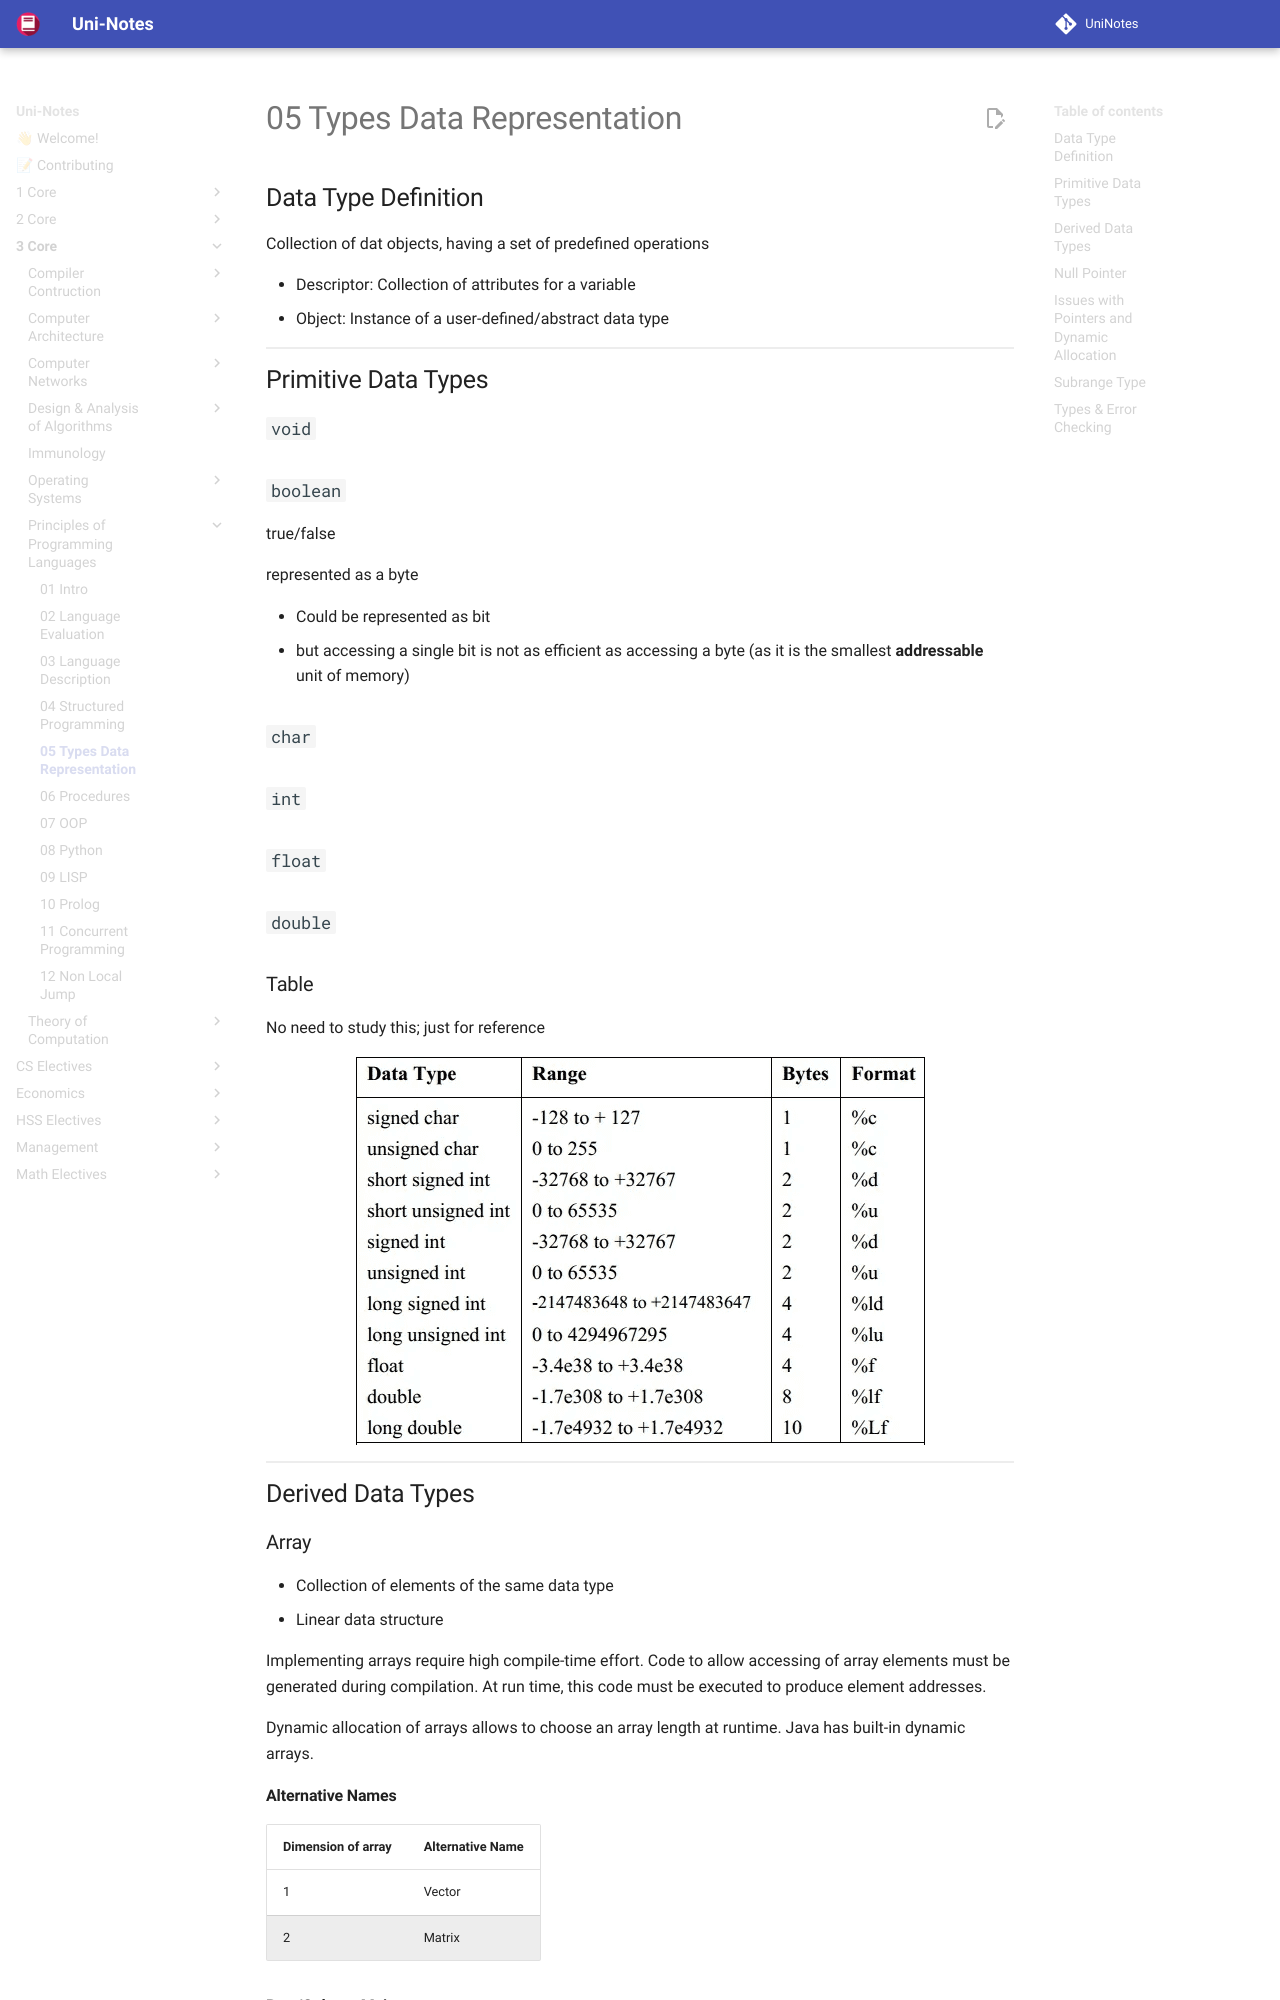

repository: uni-notes/uni-notes · page: 3_Core/Principles_of_Programming_Languages/05_Types_Data_Representation/index.html · generator: mkdocs

## Data Type Definition

Collection of dat objects, having a set of predefined operations

- Descriptor: Collection of attributes for a variable
- Object: Instance of a user-defined/abstract data type

## Primitive Data Types

### `void`

### `boolean`

true/false

represented as a byte

- Could be represented as bit
- but accessing a single bit is not as efficient as accessing a byte (as it is the smallest **addressable** unit of memory)

### `char`

### `int`

### `float`

### `double`

### Table

No need to study this; just for reference

![image-20221031100906527](assets/image-20221031100906527.png){ loading=lazy }

## Derived Data Types

### Array

- Collection of elements of the same data type
- Linear data structure

Implementing arrays require high compile-time effort. Code to allow accessing of array elements must be generated during compilation. At run time, this code must be executed to produce element addresses.

Dynamic allocation of arrays allows to choose an array length at runtime. Java has built-in dynamic arrays.

#### Alternative Names

| Dimension of array | Alternative Name |
| ------------------ | ---------------- |
| 1                  | Vector           |
| 2                  | Matrix           |
